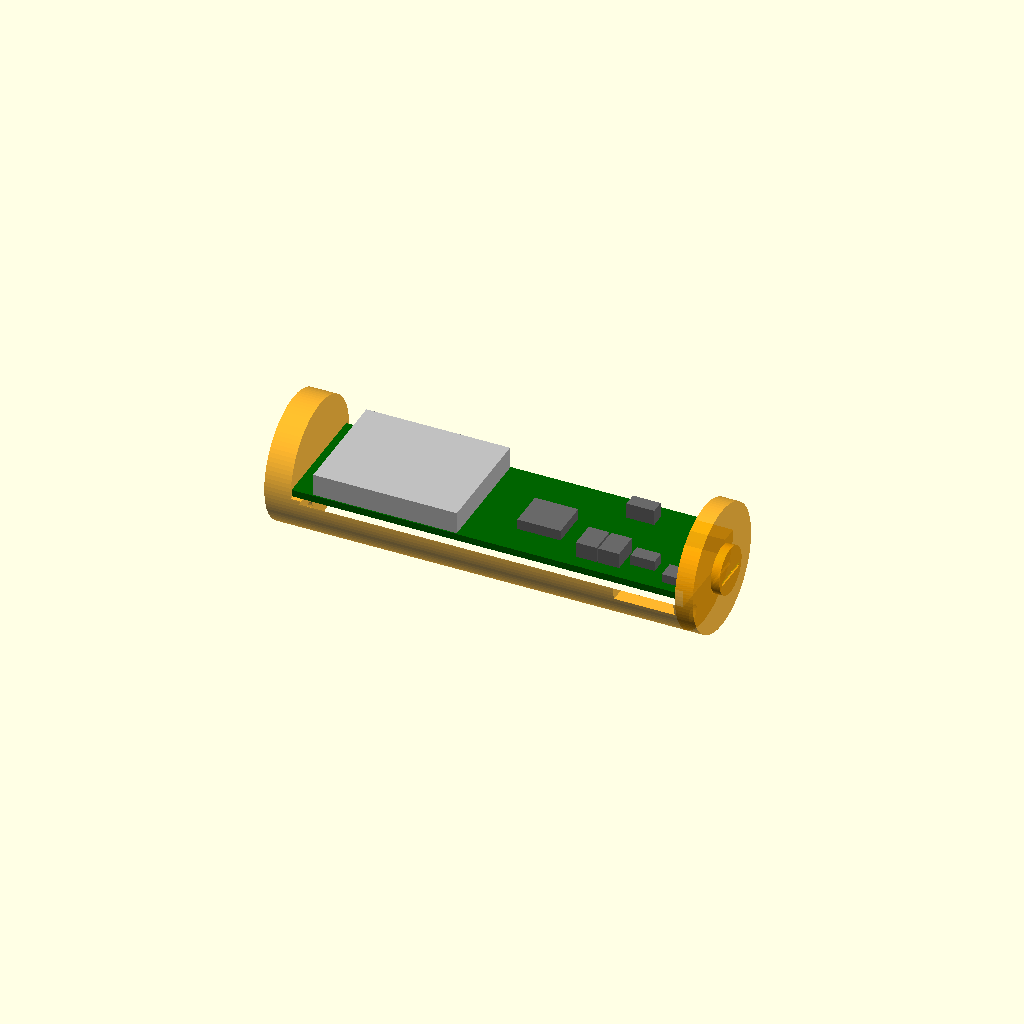
Cell 1: rendered with the file's own defaults.
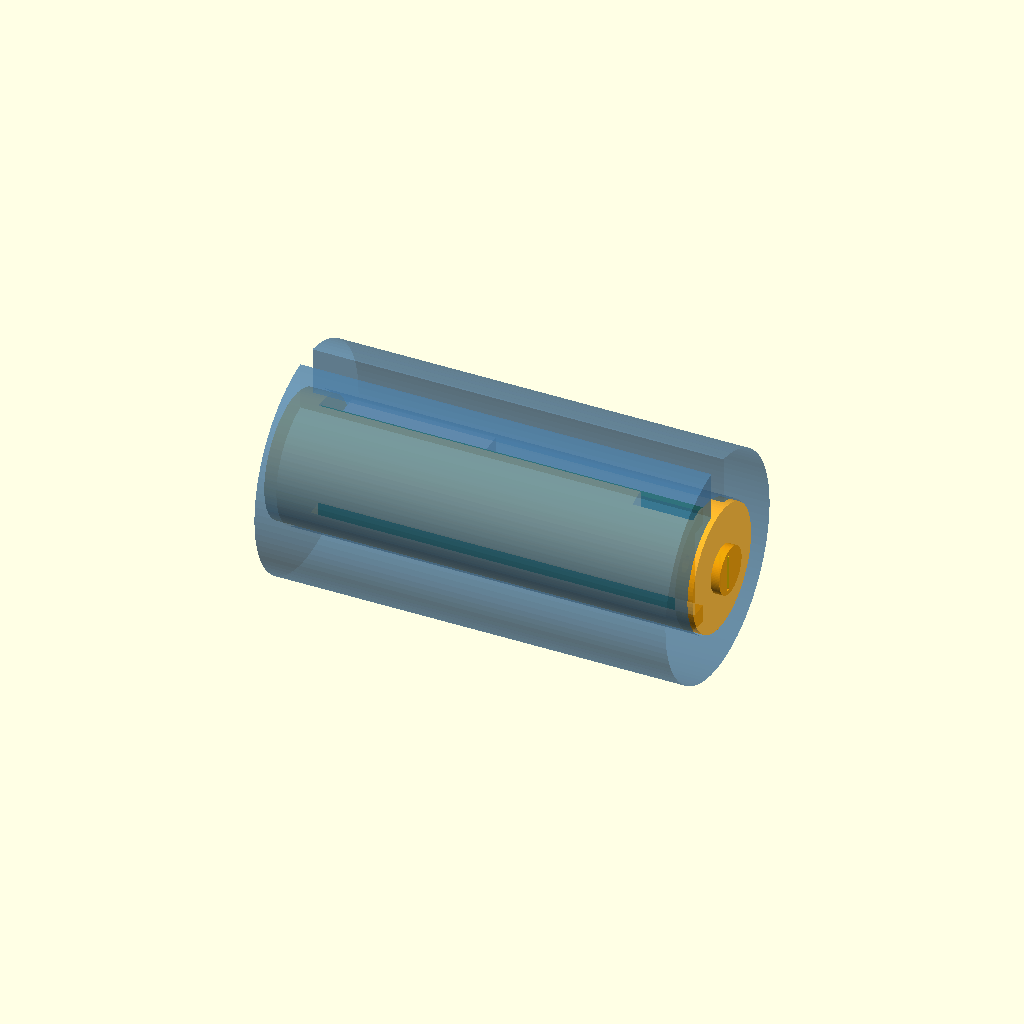
Cell 2: the same model with teil = "baugruppe_c".
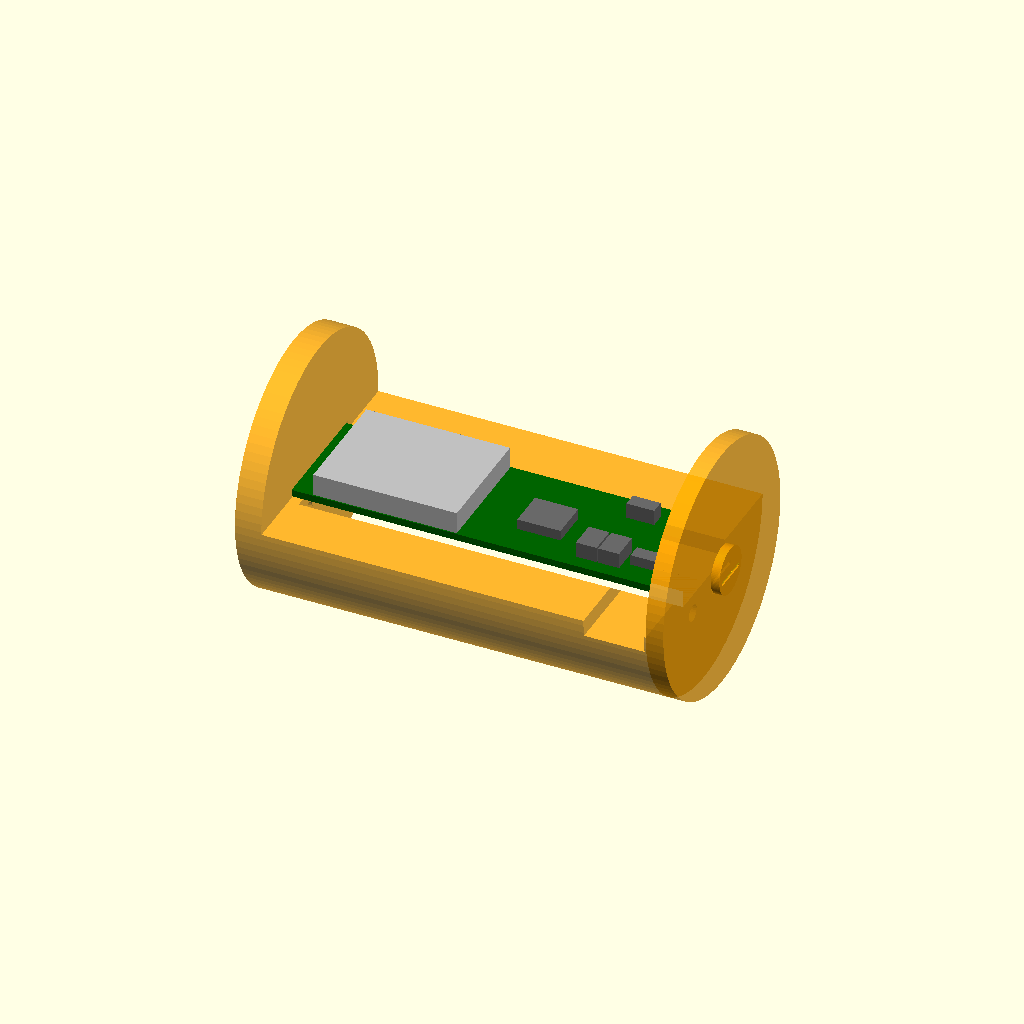
Cell 3 — aa_d set to 29, the other parameters unchanged.
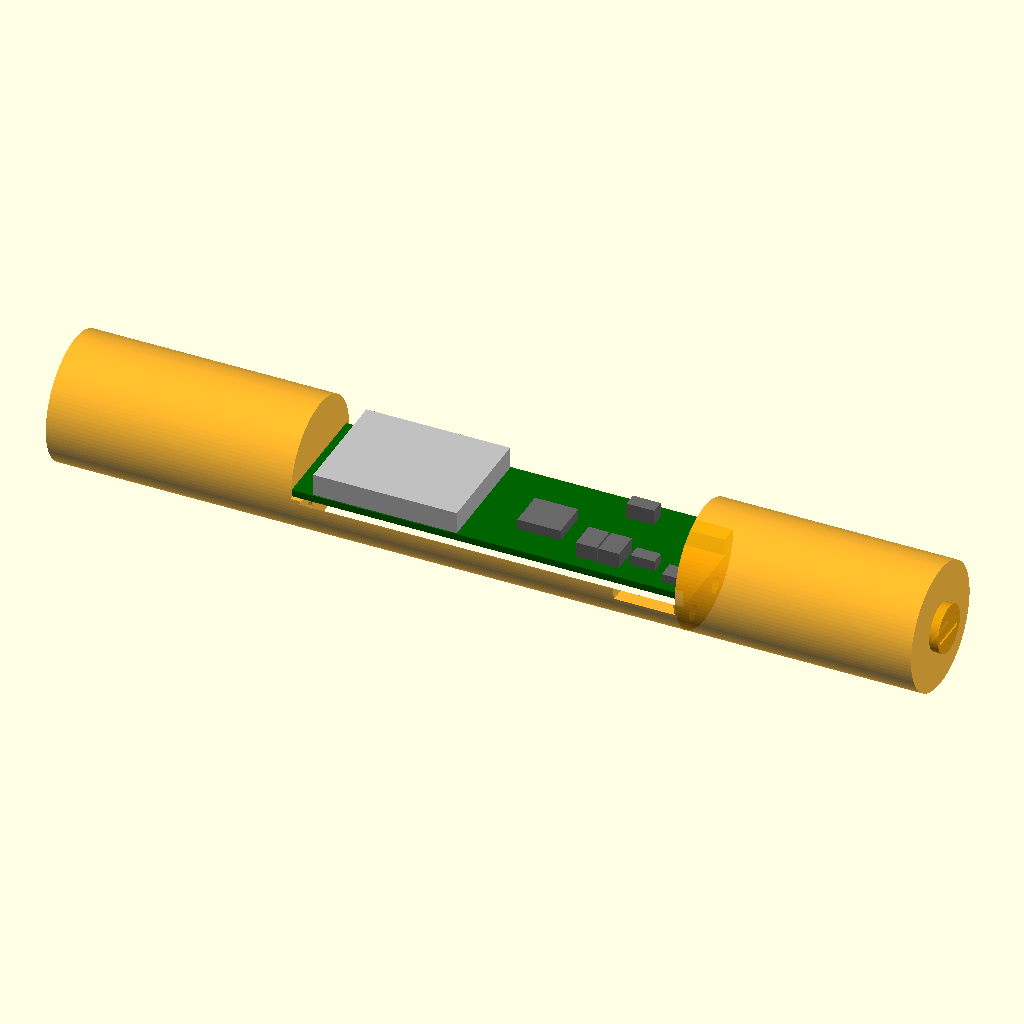
Cell 4 — aa_l set to 101, the other parameters unchanged.
One fixed orthographic camera (rotation 55°, 0°, 25°; colour scheme Cornfield) for every cell.
The OpenSCAD source (hardware/mechanik/huelle.scad):
// Looping Louie WLAN-Upgrade – Hülle für die Hauptplatine
//
// AA-Einsatz:  Schale (unter der Platine) + 2 Endkappen, gesteckt mit Dübeln aus 1,75-mm-Filament.
// C-Adapter:   dicke Hülse, in die der fertige AA-Einsatz geschoben wird (wie ein AA→C-Adapter).
//
// Alle Teile drucken ohne Stützmaterial:
//   - Schale und C-Hülse stehen aufrecht und haben über die ganze Länge denselben Querschnitt.
//   - Kappen liegen mit der Innenseite auf dem Bett; der Platinenschlitz wird nur 1,2 mm weit überbrückt.
//
// Koordinaten (Baugruppe): x = Zellachse, Platinenmitte im Ursprung, z = Normale der Bestückungsseite.
// Platinenmaße siehe hardware/scripts/board_outline.py, Bauteillage aus hardware/main-board/louie-main.kicad_pcb.
//
// Export: just stl   (oder: openscad -D 'teil="aa_schale"' -o schale.stl huelle.scad)

/* [Auswahl] */
// baugruppe = Ansicht mit Platinen-Dummy; druck_* = Teile in Druckausrichtung
teil = "baugruppe"; // [baugruppe, baugruppe_c, explosion, druck_aa_schale, druck_kappe_plus, druck_kappe_minus, druck_c_huelse, druck_alle]

/* [Zelle] */
aa_d = 14.5;        // Durchmesser AA (IEC max.)
aa_l = 50.5;        // Länge AA inkl. Pluspol
c_d = 25.8;         // Außendurchmesser C-Adapter (C-Zelle max. 26,2)
c_l = 47.5;         // Länge C-Hülse; kürzer als der AA-Einsatz, damit die Kappen an den Kontakten anliegen
plus_nippel = true; // Pluspol-Nippel an der Plus-Kappe (falls das Fach Verpolschutz-Rippen hat)
nippel_d = 5.5;
nippel_h = 1.0;

/* [Platine] */
pcb_l = 46.0;
pcb_w = 13.5;
pcb_t = 0.8;
pcb_top = 0.5;      // Oberseite über der Achse (siehe hardware-konzept.md 4.1)

/* [Konstruktion] */
spiel = 0.2;            // Passungsspiel
ueberdeckung = 0.8;     // so weit greift die Platine an jedem Ende in die Kappe
fach_b = 10.4;          // Tasche unter der Platine für Lötpads, Lötzinn und Kabel
fach_tiefe = 2.0;
duebel_d = 1.75;        // Filamentstück als Dübel
duebel_loch = 1.95;
duebel_y = 2.8;
duebel_z = -4.6;
duebel_tiefe = 4.0;     // Lochtiefe in der Schale
band_b = 4.0;           // Nickelband für die Endkontakte (4 × 0,15 mm)
band_schlitz_t = 0.45;
kabel_x = 18.5;         // Mitte der Kabel-Lötpads J1 (Unterseite)
kabel_l = 7.0;          // Länge des Kabelfensters
kabel_seite = -1;       // Kabelfenster auf -y (1 = +y)
c_schlitz = 3.0;        // Längsschlitz der C-Hülse (Kabel, Klemmwirkung)

$fn = 96;

// abgeleitet
r = aa_d / 2;
pcb_bot = pcb_top - pcb_t;
kappe_innen = pcb_l / 2 - ueberdeckung;   // x der Kappen-Innenfläche
schale_l = 2 * kappe_innen;
kappe_l = aa_l / 2 - kappe_innen;         // Kappe inkl. Nippel
eps = 0.01;

// ---------- Schale ----------

module schale_profil() {
    difference() {
        intersection() {
            circle(r = r);
            translate([-r, -r]) square([2 * r, r + pcb_bot]);
        }
        translate([-fach_b / 2, pcb_bot - fach_tiefe]) square([fach_b, fach_tiefe + 1]);
    }
}

// Profil (y, z) entlang x extrudieren
module entlang_x(l) {
    multmatrix([[0, 0, 1, -l / 2], [1, 0, 0, 0], [0, 1, 0, 0], [0, 0, 0, 1]])
        linear_extrude(height = l) children();
}

module duebel_loecher(tiefe) {
    for (s = [-1, 1]) translate([0, s * duebel_y, duebel_z])
        rotate([0, 90, 0]) cylinder(d = duebel_loch, h = 2 * tiefe, center = true, $fn = 24);
}

module aa_schale() {
    difference() {
        entlang_x(schale_l) schale_profil();
        for (x = [-1, 1]) translate([x * kappe_innen, 0, 0]) duebel_loecher(duebel_tiefe);
        // Kabelfenster seitlich auf Taschenhöhe; oben im Druck nur 2 mm Brücke
        translate([kabel_x - kabel_l / 2, kabel_seite > 0 ? 0 : -r - 1, pcb_bot - fach_tiefe])
            cube([kabel_l, r + 1, fach_tiefe + eps]);
    }
}

// ---------- Kappen ----------

// Kappe am +x-Ende; die Minus-Kappe ist dieselbe Form gedreht (symmetrisch in y)
module kappe(nippel) {
    koerper = kappe_l - (nippel ? nippel_h : 0);
    difference() {
        union() {
            translate([kappe_innen, 0, 0]) rotate([0, 90, 0]) cylinder(r = r, h = koerper);
            if (nippel)
                translate([kappe_innen + koerper - eps, 0, 0]) rotate([0, 90, 0])
                    cylinder(d = nippel_d, h = nippel_h + eps);
        }
        // Platinenschlitz, blind: legt die Platine in Länge, Breite und Höhe fest
        translate([kappe_innen - 1, -(pcb_w / 2 + spiel), pcb_bot - spiel])
            cube([1 + ueberdeckung + spiel, pcb_w + 2 * spiel, pcb_t + 2 * spiel]);
        // Nickelband: unter der Platine durch die Kappe nach außen
        translate([kappe_innen - 1, -(band_b / 2 + spiel), pcb_bot - band_schlitz_t])
            cube([kappe_l + 2, band_b + 2 * spiel, band_schlitz_t + eps]);
        // Dübellöcher, blind
        translate([kappe_innen, 0, 0]) duebel_loecher(min(duebel_tiefe, koerper - 0.6));
    }
}

// ---------- C-Hülse ----------

module c_huelse_profil() {
    difference() {
        circle(d = c_d);
        circle(d = aa_d + 2 * spiel);
        translate([-c_schlitz / 2, 0]) square([c_schlitz, c_d]);
    }
}

module c_huelse() {
    entlang_x(c_l) c_huelse_profil();
}

// ---------- Platinen-Dummy (nur Ansicht/Kollisionsprüfung) ----------

module bauteil(x0, x1, y0, y1, h) {
    translate([x0, y0, pcb_top]) cube([x1 - x0, y1 - y0, h]);
}

module platine_dummy() {
    color("darkgreen") translate([-pcb_l / 2, -pcb_w / 2, pcb_bot]) cube([pcb_l, pcb_w, pcb_t]);
    color("silver") bauteil(-19.9, -3.3, -6.6, 6.6, 2.55);        // ESP32-C3-MINI-1
    color("dimgray") {
        bauteil(2.1, 7.1, -3.2, 1.2, 1.2);                        // DRV8833
        bauteil(9.8, 12.2, -5.2, -2.0, 1.8);                      // C1
        bauteil(12.4, 14.8, -5.2, -2.0, 1.8);                     // C2
        bauteil(11.6, 14.8, 3.5, 5.1, 1.8);                       // C3
        bauteil(15.6, 18.4, -4.1, -2.5, 1.2);                     // AP2112K
        bauteil(19.9, 21.9, -5.6, -3.6, 1.0);                     // LIS2DH12
    }
    // Kontaktbänder und Kabel unten
    color("gold") for (s = [-1, 1])
        translate([s > 0 ? 19.9 : -aa_l / 2, -band_b / 2, pcb_bot - 0.15]) cube([aa_l / 2 - 19.9, band_b, 0.15]);
}

// ---------- Ausgabe ----------

module aa_einsatz() {
    color("orange", 0.8) aa_schale();
    color("orange", 0.8) kappe(plus_nippel);
    color("orange", 0.8) rotate([0, 0, 180]) kappe(false);
}

module druck_schale()      rotate([0, -90, 0]) translate([kappe_innen, 0, 0]) aa_schale();
module druck_kappe(nippel) rotate([0, -90, 0]) translate([-kappe_innen, 0, 0]) kappe(nippel);
module druck_c_huelse()    rotate([0, -90, 0]) translate([c_l / 2, 0, 0]) c_huelse();

if (teil == "baugruppe") {
    aa_einsatz();
    platine_dummy();
} else if (teil == "baugruppe_c") {
    // AA-Einsatz um 90° gedreht, Kabelfenster zeigt in den Schlitz der Hülse
    rotate([90 * kabel_seite, 0, 0]) { aa_einsatz(); platine_dummy(); }
    color("steelblue", 0.5) c_huelse();
} else if (teil == "explosion") {
    // Teile auseinandergezogen, Dübel (Filamentstücke) rot
    a = 8;
    color("orange", 0.8) aa_schale();
    translate([0, 0, 6]) platine_dummy();
    color("orange", 0.8) translate([a, 0, 0]) kappe(plus_nippel);
    color("orange", 0.8) translate([-a, 0, 0]) rotate([0, 0, 180]) kappe(false);
    color("red") for (x = [-1, 1], s = [-1, 1])
        translate([x * (kappe_innen + a / 2), s * duebel_y, duebel_z])
            rotate([0, 90, 0]) cylinder(d = duebel_d, h = duebel_tiefe + 2, center = true, $fn = 24);
} else if (teil == "druck_aa_schale") druck_schale();
else if (teil == "druck_kappe_plus") druck_kappe(plus_nippel);
else if (teil == "druck_kappe_minus") druck_kappe(false);
else if (teil == "druck_c_huelse") druck_c_huelse();
else if (teil == "druck_alle") {
    druck_schale();
    translate([18, 0, 0]) druck_kappe(plus_nippel);
    translate([36, 0, 0]) druck_kappe(false);
    translate([0, 30, 0]) druck_c_huelse();
}
Parameter table extracted from the source (name, type, default, range or options):
teil: string, default "baugruppe", options "baugruppe", "baugruppe_c", "explosion", "druck_aa_schale", "druck_kappe_plus", "druck_kappe_minus", "druck_c_huelse", "druck_alle"
aa_d: number, default 14.5
aa_l: number, default 50.5
c_d: number, default 25.8
c_l: number, default 47.5
plus_nippel: bool, default true
nippel_d: number, default 5.5
nippel_h: number, default 1
pcb_l: number, default 46
pcb_w: number, default 13.5
pcb_t: number, default 0.8
pcb_top: number, default 0.5
spiel: number, default 0.2
ueberdeckung: number, default 0.8
fach_b: number, default 10.4
fach_tiefe: number, default 2
duebel_d: number, default 1.75
duebel_loch: number, default 1.95
duebel_y: number, default 2.8
duebel_z: number, default -4.6
duebel_tiefe: number, default 4
band_b: number, default 4
band_schlitz_t: number, default 0.45
kabel_x: number, default 18.5
kabel_l: number, default 7
kabel_seite: number, default -1
c_schlitz: number, default 3
eps: number, default 0.01
